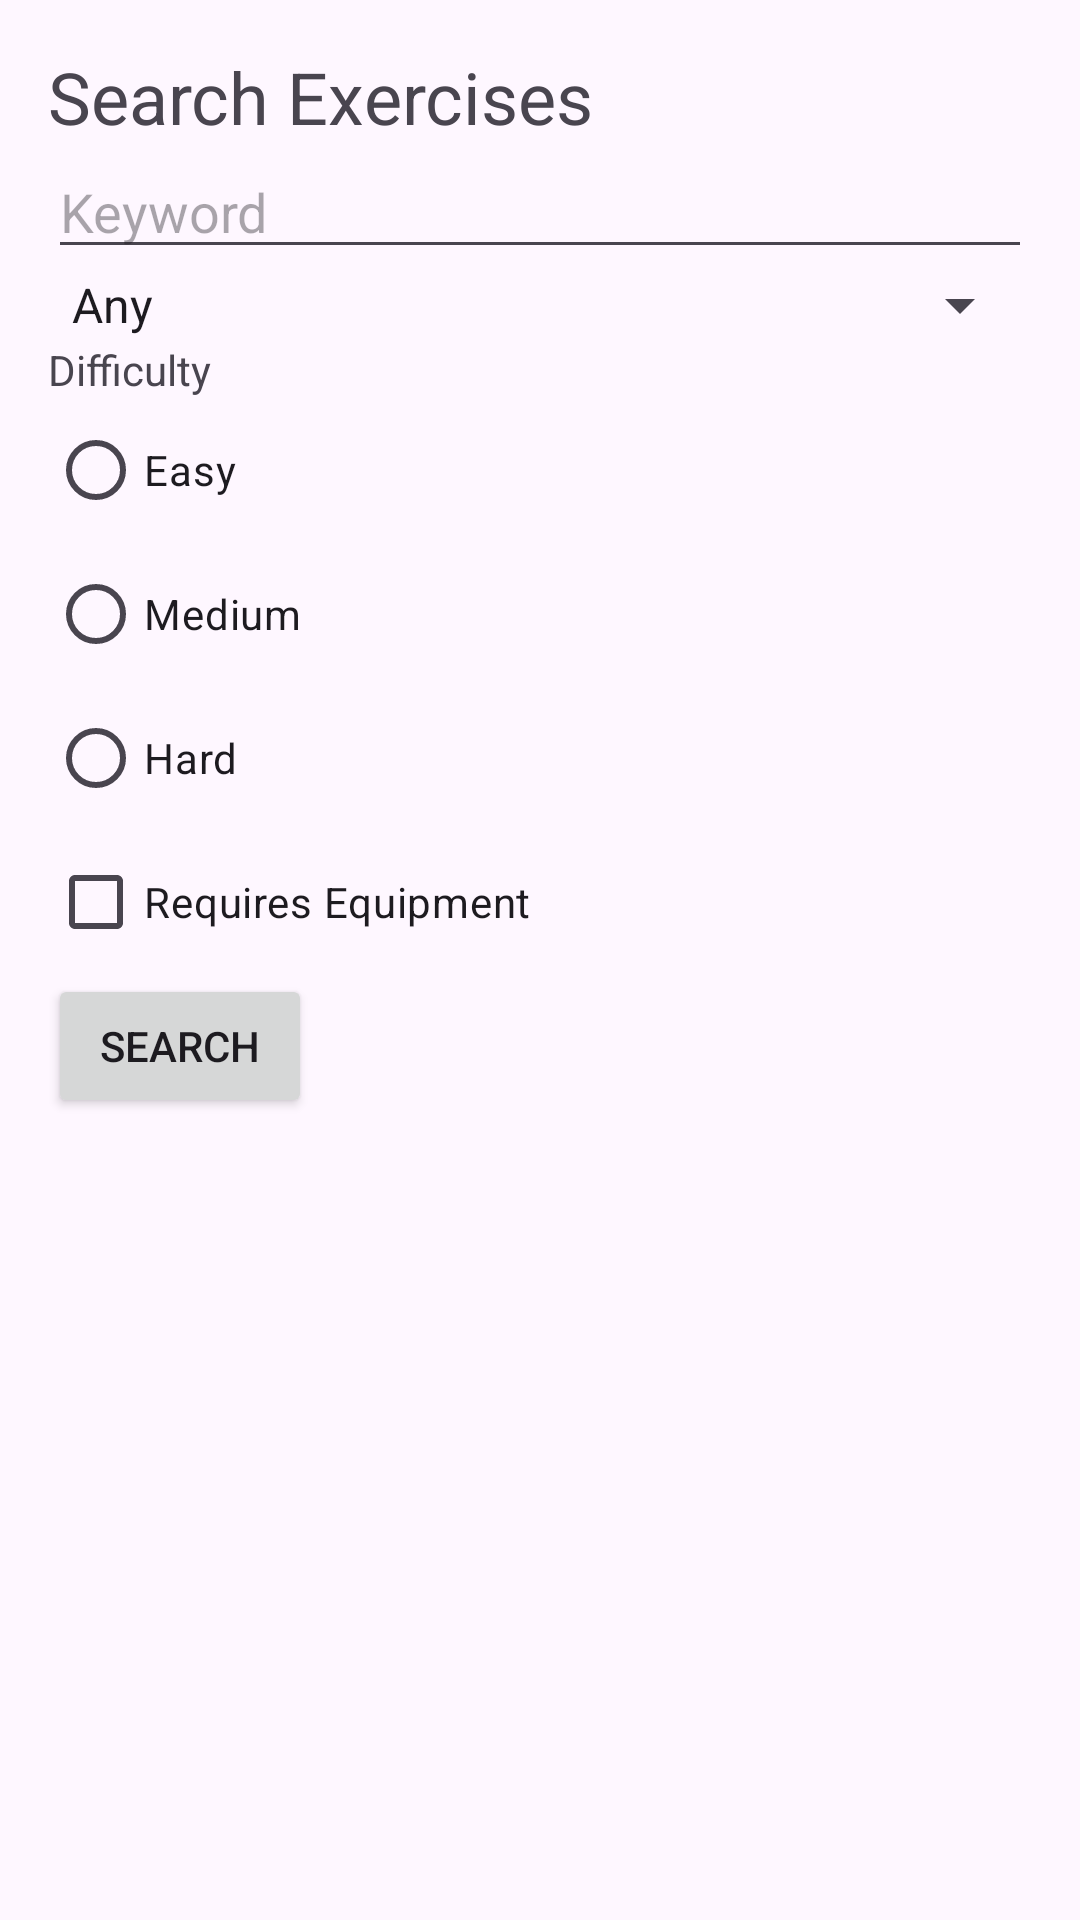

The Android layout XML behind this screen, and the referenced resources:
<!-- AndroidManifest.xml: application theme Theme.FitLifeTracker -->
<!-- res/layout/activity_search.xml -->
<?xml version="1.0" encoding="utf-8"?>
<ScrollView xmlns:android="http://schemas.android.com/apk/res/android"
    android:layout_width="match_parent"
    android:layout_height="match_parent">

<LinearLayout
    android:layout_width="match_parent"
    android:layout_height="wrap_content"
    android:orientation="vertical"
    android:padding="16dp">

    <TextView
        android:id="@+id/searchTitleTextView"
        android:layout_width="wrap_content"
        android:layout_height="wrap_content"
        android:text="Search Exercises"
        android:textSize="24sp" />

    <EditText
        android:id="@+id/keywordEditText"
        android:layout_width="match_parent"
        android:layout_height="wrap_content"
        android:hint="Keyword" />

    <Spinner
        android:id="@+id/categorySpinner"
        android:layout_width="match_parent"
        android:layout_height="wrap_content"
        android:entries="@array/category_array" />

    <TextView
        android:id="@+id/difficultyTextView"
        android:layout_width="wrap_content"
        android:layout_height="wrap_content"
        android:text="Difficulty" />

    <RadioGroup
        android:id="@+id/difficultyRadioGroup"
        android:layout_width="wrap_content"
        android:layout_height="wrap_content">

        <RadioButton
            android:id="@+id/easyRadioButton"
            android:layout_width="wrap_content"
            android:layout_height="wrap_content"
            android:text="Easy" />

        <RadioButton
            android:id="@+id/mediumRadioButton"
            android:layout_width="wrap_content"
            android:layout_height="wrap_content"
            android:text="Medium" />

        <RadioButton
            android:id="@+id/hardRadioButton"
            android:layout_width="wrap_content"
            android:layout_height="wrap_content"
            android:text="Hard" />
    </RadioGroup>

    <CheckBox
        android:id="@+id/equipmentCheckBox"
        android:layout_width="wrap_content"
        android:layout_height="wrap_content"
        android:text="Requires Equipment" />

    <Button
        android:id="@+id/searchExercisesButton"
        android:layout_width="wrap_content"
        android:layout_height="wrap_content"
        android:text="Search" />

</LinearLayout>
</ScrollView>
<!-- resources referenced by this layout -->
<resources>
  <string-array name="category_array">
          <item>Any</item>
          <item>Strength</item>
          <item>Cardio</item>
          <item>Flexibility</item>
      </string-array>
  <style name="Theme.FitLifeTracker" parent="Base.Theme.FitLifeTracker" />
  <style name="Base.Theme.FitLifeTracker" parent="Theme.Material3.DayNight.NoActionBar">
          
          
      </style>
</resources>
